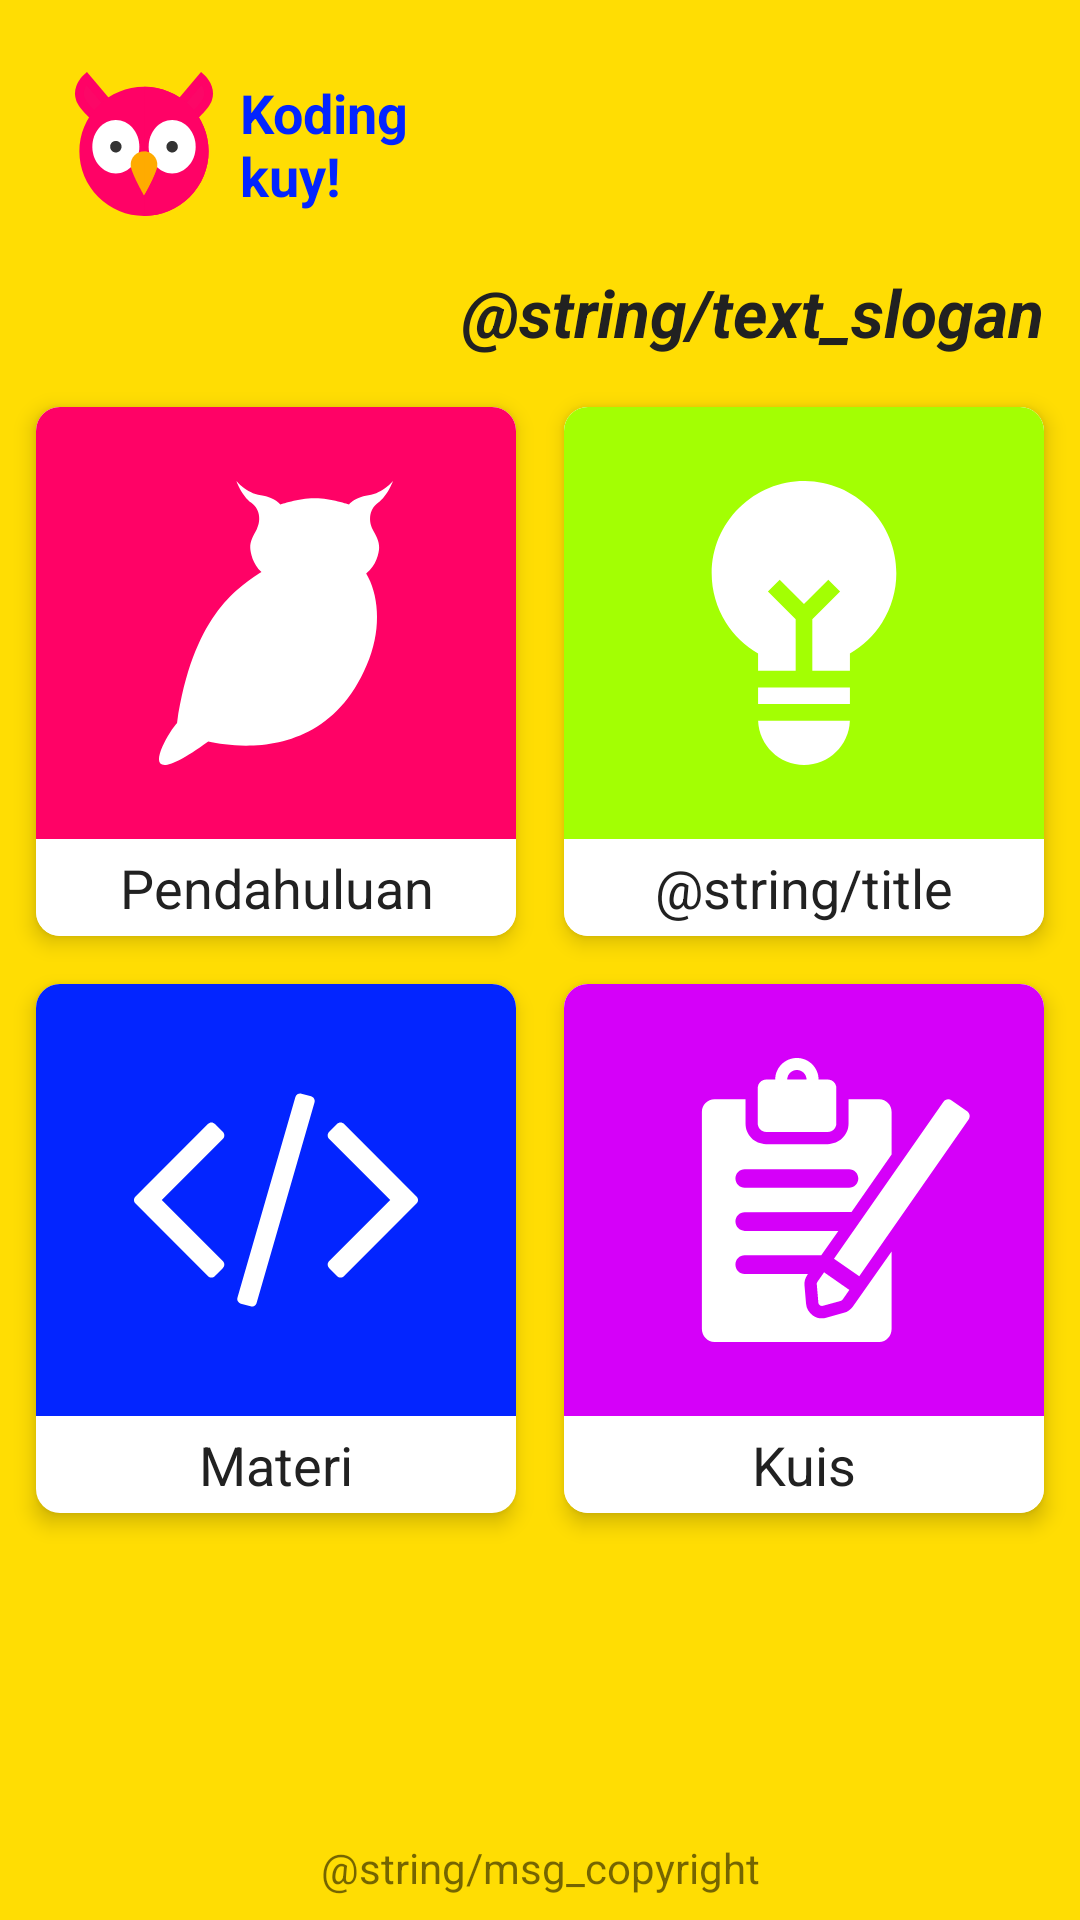

The Android layout XML behind this screen, and the referenced resources:
<!-- AndroidManifest.xml: application theme AppTheme -->
<!-- res/layout/activity_main.xml -->
<?xml version="1.0" encoding="utf-8"?>
<androidx.constraintlayout.widget.ConstraintLayout xmlns:android="http://schemas.android.com/apk/res/android"
    xmlns:app="http://schemas.android.com/apk/res-auto"
    xmlns:tools="http://schemas.android.com/tools"
    android:layout_width="match_parent"
    android:layout_height="match_parent"
    android:background="@color/colorPrimary"
    tools:context=".feature.home.MainActivity">

    <androidx.constraintlayout.widget.Guideline
        android:id="@+id/guideline_horizontal"
        android:layout_width="match_parent"
        android:layout_height="0dp"
        android:orientation="horizontal"
        app:layout_constraintGuide_percent="0.5" />

    <androidx.constraintlayout.widget.Guideline
        android:id="@+id/guideline_vertical"
        android:layout_width="0dp"
        android:layout_height="match_parent"
        android:orientation="vertical"
        app:layout_constraintGuide_percent="0.5" />

    <ImageView
        android:id="@+id/image_app_logo"
        android:layout_width="wrap_content"
        android:layout_height="wrap_content"
        android:layout_marginStart="24dp"
        android:layout_marginTop="24dp"
        android:contentDescription="@string/image_logo"
        android:src="@drawable/ic_app_logo_48dp"
        app:layout_constraintStart_toStartOf="parent"
        app:layout_constraintTop_toTopOf="parent" />

    <TextView
        android:layout_width="wrap_content"
        android:layout_height="wrap_content"
        android:layout_marginStart="8dp"
        android:text="@string/title_app_logo"
        android:textAppearance="@style/TextAppearance.AppCompat.Medium"
        android:textColor="@color/colorAccent"
        android:textStyle="bold"
        app:layout_constraintBottom_toBottomOf="@id/image_app_logo"
        app:layout_constraintStart_toEndOf="@id/image_app_logo"
        app:layout_constraintTop_toTopOf="@id/image_app_logo" />

    <TextView
        android:layout_width="wrap_content"
        android:layout_height="wrap_content"
        android:text="@string/text_slogan"
        android:textAppearance="@style/TextAppearance.AppCompat.Large"
        android:textColor="@color/primary_text"
        android:textStyle="bold|italic"
        app:layout_constraintBottom_toTopOf="@id/menu_info"
        app:layout_constraintEnd_toEndOf="@id/menu_info"
        app:layout_constraintTop_toBottomOf="@id/image_app_logo" />

    
        
        
        
        
        
        
        

    <androidx.cardview.widget.CardView
        android:id="@+id/menu_pendahuluan"
        style="@style/GeneralCardViewStyle"
        android:layout_width="wrap_content"
        android:layout_height="wrap_content"
        android:layout_margin="8dp"
        app:layout_constraintBottom_toTopOf="@id/guideline_horizontal"
        app:layout_constraintEnd_toStartOf="@id/guideline_vertical">

        <LinearLayout
            android:layout_width="match_parent"
            android:layout_height="match_parent"
            android:background="@color/solid_white"
            android:orientation="vertical">

            <ImageView
                android:layout_width="wrap_content"
                android:layout_height="wrap_content"
                android:background="@color/colorTriadic"
                android:contentDescription="@string/image_pendahuluan"
                android:paddingStart="16dp"
                android:paddingTop="8dp"
                android:paddingEnd="16dp"
                android:paddingBottom="8dp"
                android:src="@drawable/ic_main_info_white_128dp" />

            <TextView
                android:id="@+id/text_info"
                android:layout_width="match_parent"
                android:layout_height="wrap_content"
                android:background="?android:attr/selectableItemBackground"
                android:gravity="center"
                android:paddingStart="16dp"
                android:paddingTop="4dp"
                android:paddingEnd="16dp"
                android:paddingBottom="4dp"
                android:text="@string/title_pendahuluan"
                android:textAppearance="@style/TextAppearance.AppCompat.Medium"
                android:textColor="@color/primary_text" />
        </LinearLayout>
    </androidx.cardview.widget.CardView>

    <androidx.cardview.widget.CardView
        android:id="@+id/menu_info"
        style="@style/GeneralCardViewStyle"
        android:layout_width="wrap_content"
        android:layout_height="wrap_content"
        android:layout_margin="8dp"
        app:layout_constraintBottom_toTopOf="@id/guideline_horizontal"
        app:layout_constraintStart_toEndOf="@id/guideline_vertical">

        <LinearLayout
            android:layout_width="match_parent"
            android:layout_height="match_parent"
            android:background="@color/solid_white"
            android:orientation="vertical">

            <ImageView
                android:layout_width="wrap_content"
                android:layout_height="wrap_content"
                android:background="#a3ff03"
                android:contentDescription="@string/image_info"
                android:paddingStart="16dp"
                android:paddingTop="8dp"
                android:paddingEnd="16dp"
                android:paddingBottom="8dp"
                android:src="@drawable/ic_main_pendahuluan_white_128dp" />

            <TextView
                android:id="@+id/text_about"
                android:layout_width="match_parent"
                android:layout_height="wrap_content"
                android:background="?android:attr/selectableItemBackground"
                android:gravity="center"
                android:paddingStart="16dp"
                android:paddingTop="4dp"
                android:paddingEnd="16dp"
                android:paddingBottom="4dp"
                android:text="@string/title_info"
                android:textAppearance="@style/TextAppearance.AppCompat.Medium"
                android:textColor="@color/primary_text" />
        </LinearLayout>
    </androidx.cardview.widget.CardView>

    <androidx.cardview.widget.CardView
        android:id="@+id/menu_materi"
        style="@style/GeneralCardViewStyle"
        android:layout_width="wrap_content"
        android:layout_height="wrap_content"
        android:layout_margin="8dp"
        app:cardBackgroundColor="?attr/selectableItemBackground"
        app:layout_constraintEnd_toStartOf="@id/guideline_vertical"
        app:layout_constraintTop_toBottomOf="@id/guideline_horizontal">

        <LinearLayout
            android:layout_width="match_parent"
            android:layout_height="match_parent"
            android:background="@color/solid_white"
            android:orientation="vertical">

            <ImageView
                android:layout_width="wrap_content"
                android:layout_height="wrap_content"
                android:background="@color/colorAccent"
                android:contentDescription="@string/image_materi"
                android:paddingStart="16dp"
                android:paddingTop="8dp"
                android:paddingEnd="16dp"
                android:paddingBottom="8dp"
                android:src="@drawable/ic_main_code_white_128dp" />

            <TextView
                android:id="@+id/text_materi"
                android:layout_width="match_parent"
                android:layout_height="wrap_content"
                android:background="?android:attr/selectableItemBackground"
                android:gravity="center"
                android:paddingStart="16dp"
                android:paddingTop="4dp"
                android:paddingEnd="16dp"
                android:paddingBottom="4dp"
                android:text="@string/title_materi"
                android:textAppearance="@style/TextAppearance.AppCompat.Medium"
                android:textColor="@color/primary_text" />
        </LinearLayout>
    </androidx.cardview.widget.CardView>

    <androidx.cardview.widget.CardView
        android:id="@+id/menu_kuis"
        style="@style/GeneralCardViewStyle"
        android:layout_width="wrap_content"
        android:layout_height="wrap_content"
        android:layout_margin="8dp"
        android:background="?attr/selectableItemBackground"
        app:layout_constraintStart_toEndOf="@id/guideline_vertical"
        app:layout_constraintTop_toBottomOf="@id/guideline_horizontal">

        <LinearLayout
            android:layout_width="match_parent"
            android:layout_height="match_parent"
            android:background="@color/solid_white"
            android:orientation="vertical">

            <ImageView
                android:layout_width="wrap_content"
                android:layout_height="wrap_content"
                android:background="#D500F9"
                android:contentDescription="@string/image_kuis"
                android:paddingStart="16dp"
                android:paddingTop="8dp"
                android:paddingEnd="16dp"
                android:paddingBottom="8dp"
                android:src="@drawable/ic_main_kuis_white_128dp" />

            <TextView
                android:id="@+id/text_kuis"
                android:layout_width="match_parent"
                android:layout_height="wrap_content"
                android:background="?android:attr/selectableItemBackground"
                android:gravity="center"
                android:paddingStart="16dp"
                android:paddingTop="4dp"
                android:paddingEnd="16dp"
                android:paddingBottom="4dp"
                android:text="@string/title_kuis"
                android:textAppearance="@style/TextAppearance.AppCompat.Medium"
                android:textColor="@color/primary_text" />
        </LinearLayout>
    </androidx.cardview.widget.CardView>

    <TextView
        android:layout_width="wrap_content"
        android:layout_height="wrap_content"
        android:layout_marginBottom="8dp"
        android:text="@string/msg_copyright"
        app:layout_constraintBottom_toBottomOf="parent"
        app:layout_constraintEnd_toEndOf="parent"
        app:layout_constraintStart_toStartOf="parent" />

</androidx.constraintlayout.widget.ConstraintLayout>
<!-- resources referenced by this layout -->
<resources>
  <color name="colorAccent">#0325ff</color>
  <color name="colorPrimary">#ffdd03</color>
  <color name="colorTriadic">#ff0266</color>
  <color name="primary_text">#212121</color>
  <color name="solid_white">#ffffff</color>
  <!-- drawable ic_main_info_white_128dp (drawable) -->
  <vector android:height="128dp" android:viewportHeight="196.075"
      android:viewportWidth="196.075" android:width="128dp" xmlns:android="http://schemas.android.com/apk/res/android">
      <path android:fillColor="#FFFFFF" android:pathData="M145.262,32.858c-7.631,1.243 -9.826,4.675 -9.826,4.675s-9.728,-3.333 -17.647,-3.246c-7.915,-0.087 -17.642,3.246 -17.642,3.246s-2.193,-3.432 -9.83,-4.675C82.689,31.622 77.826,25.519 77.826,25.519s2.576,7.441 7.631,11.161c5.054,3.72 4.58,10.01 2.764,13.444c-1.81,3.437 -3.429,5.919 -3.34,9.543c0.064,2.309 1.226,8.377 5.739,12.374c-13.309,8.498 -35.23,23.596 -43.111,77.089c-5.075,5.389 -24.676,38.933 15.924,9.436c17.445,3.809 63.162,8.06 82.229,-42.285c6.337,-16.524 4.568,-33.363 -1.576,-43.522c5.242,-3.949 6.546,-10.647 6.61,-13.093c0.098,-3.624 -1.525,-6.107 -3.338,-9.543c-1.812,-3.434 -2.288,-9.723 2.766,-13.444C155.183,32.96 157.758,25.519 157.758,25.519S152.893,31.622 145.262,32.858z"/>
  </vector>
  <!-- drawable ic_main_pendahuluan_white_128dp (drawable) -->
  <vector android:height="128dp" android:viewportHeight="511.999"
      android:viewportWidth="511.999" android:width="128dp" xmlns:android="http://schemas.android.com/apk/res/android">
      <path android:fillColor="#FFFFFF" android:pathData="m343.507,103.153c-22.938,-23.18 -53.518,-36.146 -86.108,-36.509 -32.866,-0.353 -64.048,12.341 -87.755,35.785 -23.698,23.436 -36.749,54.444 -36.749,87.313 0,23.278 6.532,45.944 18.89,65.551 10.775,17.096 25.547,31.252 42.99,41.264l0,23.185l50.13,0l0,-68.638l-37.002,-37.003 15.691,-15.691 32.407,32.407 32.407,-32.407 15.691,15.691 -37.002,37.003l0,68.638l50.13,0l0,-23.185c17.443,-10.013 32.215,-24.168 42.99,-41.264 12.358,-19.606 18.89,-42.273 18.89,-65.551 -0.002,-32.639 -12.644,-63.389 -35.6,-86.588z"/>
      <path android:fillColor="#FFFFFF" android:pathData="m194.831,386.35c1.17,32.737 28.151,59.013 61.169,59.013s59.998,-26.276 61.169,-59.013z"/>
      <path android:fillColor="#FFFFFF" android:pathData="m194.775,341.932l122.449,0l0,22.227l-122.449,0z"/>
  </vector>
  <string name="image_kuis">Gambar menu kuis</string>
  <string name="image_materi">Gambar menu materi</string>
  <string name="image_pendahuluan">Gambar menu pendahuluan</string>
  <string name="title_app_logo">Koding\nkuy!</string>
  <string name="title_kuis">Kuis</string>
  <string name="title_materi">Materi</string>
  <string name="title_pendahuluan">Pendahuluan</string>
  <style name="GeneralCardViewStyle" parent="">
          <item name="cardElevation">4dp</item>
          <item name="cardCornerRadius">8dp</item>
      </style>
  <style name="AppTheme" parent="Theme.AppCompat.Light.DarkActionBar">
          
          <item name="colorPrimary">@color/colorPrimary</item>
          <item name="colorPrimaryDark">@color/colorPrimaryDark</item>
          <item name="colorAccent">@color/colorAccent</item>
      </style>
  <color name="colorPrimaryDark">#ffab00</color>
</resources>
